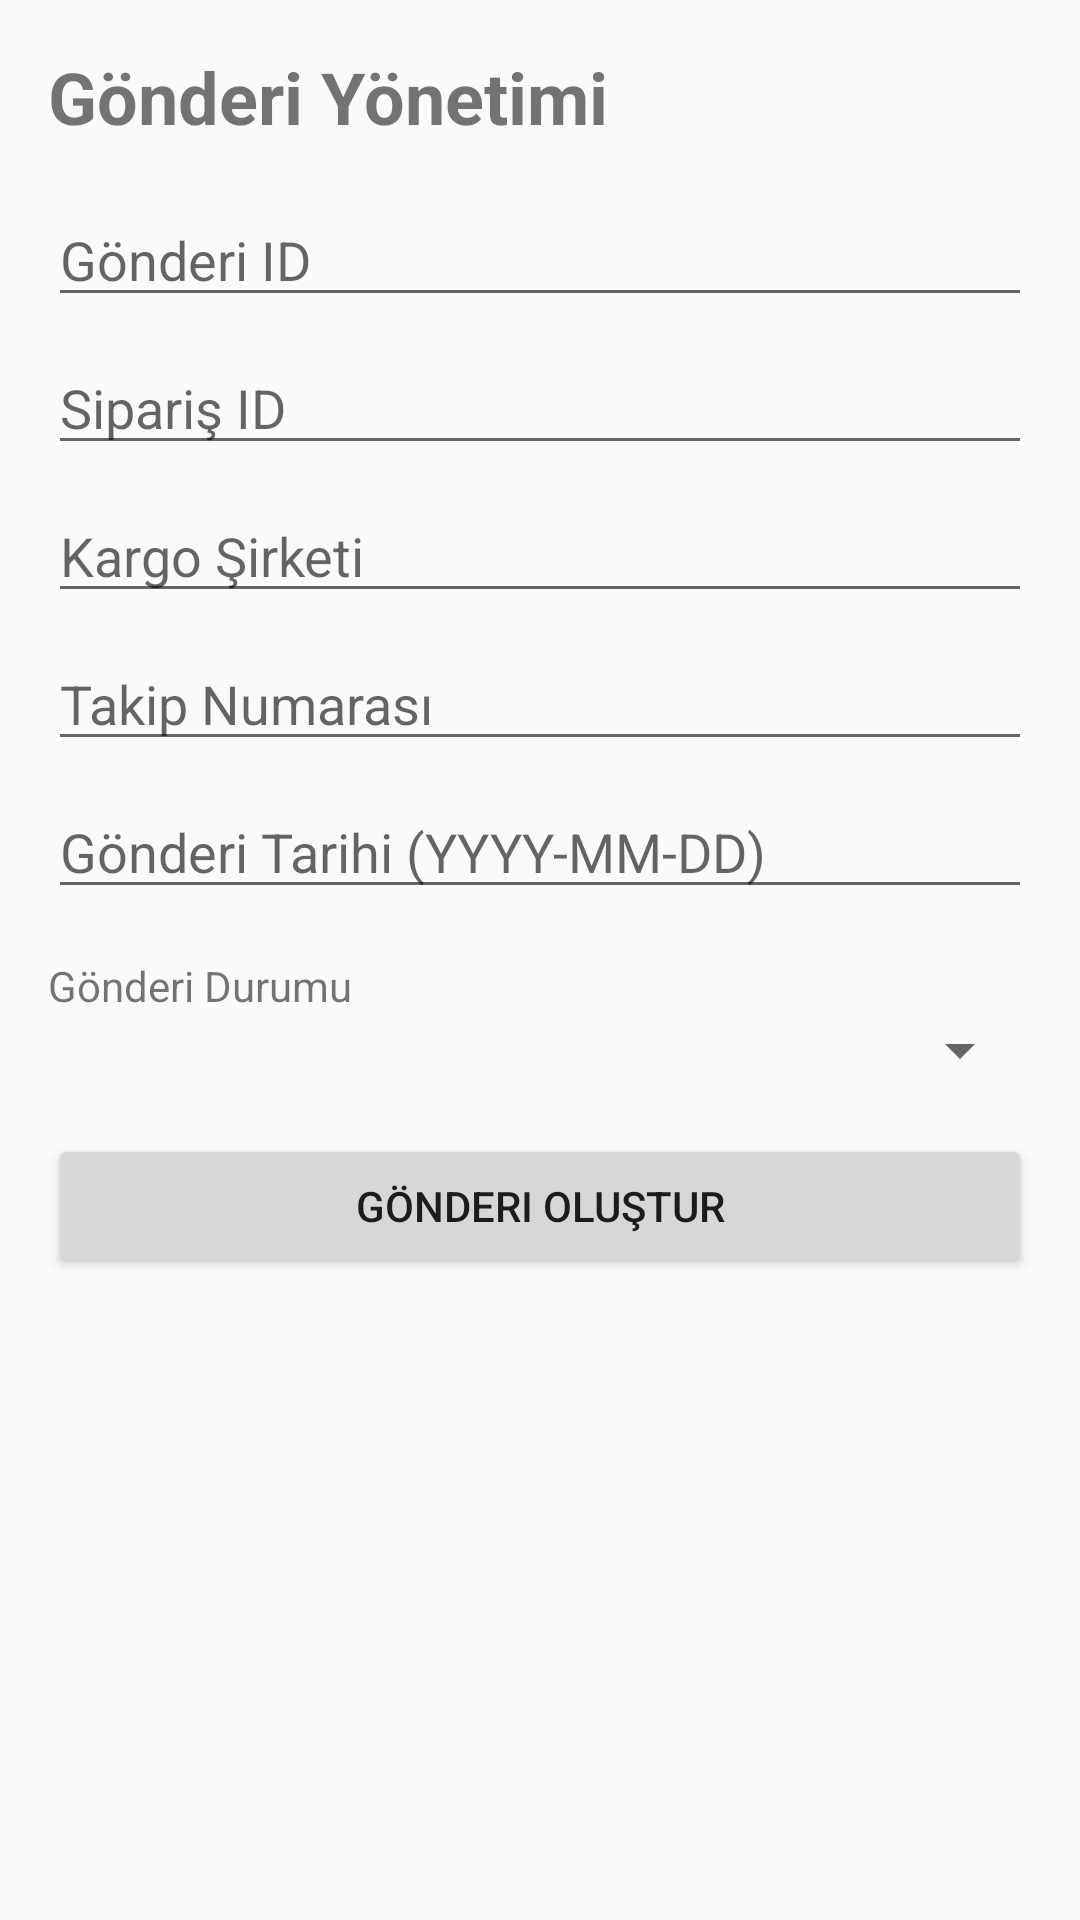

This screen was rendered from an Android layout file. Write that file and the resources it references.
<!-- AndroidManifest.xml: application theme Theme.AppCompat.Light.DarkActionBar -->
<!-- res/layout/fragment_shipment.xml -->
<?xml version="1.0" encoding="utf-8"?>
<ScrollView xmlns:android="http://schemas.android.com/apk/res/android"
    android:layout_width="match_parent"
    android:layout_height="match_parent"
    android:padding="16dp">

    <LinearLayout
        android:orientation="vertical"
        android:layout_width="match_parent"
        android:layout_height="wrap_content">

        <TextView
            android:text="Gönderi Yönetimi"
            android:textSize="24sp"
            android:textStyle="bold"
            android:layout_marginBottom="16dp"
            android:layout_width="match_parent"
            android:layout_height="wrap_content" />

        <EditText
            android:id="@+id/etShipmentId"
            android:hint="Gönderi ID"
            android:inputType="text"
            android:layout_marginBottom="8dp"
            android:layout_width="match_parent"
            android:layout_height="wrap_content" />

        <EditText
            android:id="@+id/etOrderId"
            android:hint="Sipariş ID"
            android:inputType="text"
            android:layout_marginBottom="8dp"
            android:layout_width="match_parent"
            android:layout_height="wrap_content" />

        <EditText
            android:id="@+id/etCarrier"
            android:hint="Kargo Şirketi"
            android:inputType="text"
            android:layout_marginBottom="8dp"
            android:layout_width="match_parent"
            android:layout_height="wrap_content" />

        <EditText
            android:id="@+id/etTrackingNumber"
            android:hint="Takip Numarası"
            android:inputType="text"
            android:layout_marginBottom="8dp"
            android:layout_width="match_parent"
            android:layout_height="wrap_content" />

        <EditText
            android:id="@+id/etShipmentDate"
            android:hint="Gönderi Tarihi (YYYY-MM-DD)"
            android:inputType="date"
            android:layout_marginBottom="8dp"
            android:layout_width="match_parent"
            android:layout_height="wrap_content" />

        <TextView
            android:text="Gönderi Durumu"
            android:layout_marginTop="8dp"
            android:layout_width="match_parent"
            android:layout_height="wrap_content" />

        <Spinner
            android:id="@+id/spinnerShipmentStatus"
            android:layout_marginBottom="16dp"
            android:layout_width="match_parent"
            android:layout_height="wrap_content" />

        <Button
            android:id="@+id/btnCreateShipment"
            android:text="Gönderi Oluştur"
            android:layout_width="match_parent"
            android:layout_height="wrap_content" />
    </LinearLayout>
</ScrollView>
<!-- resources referenced by this layout -->
<resources>

</resources>
